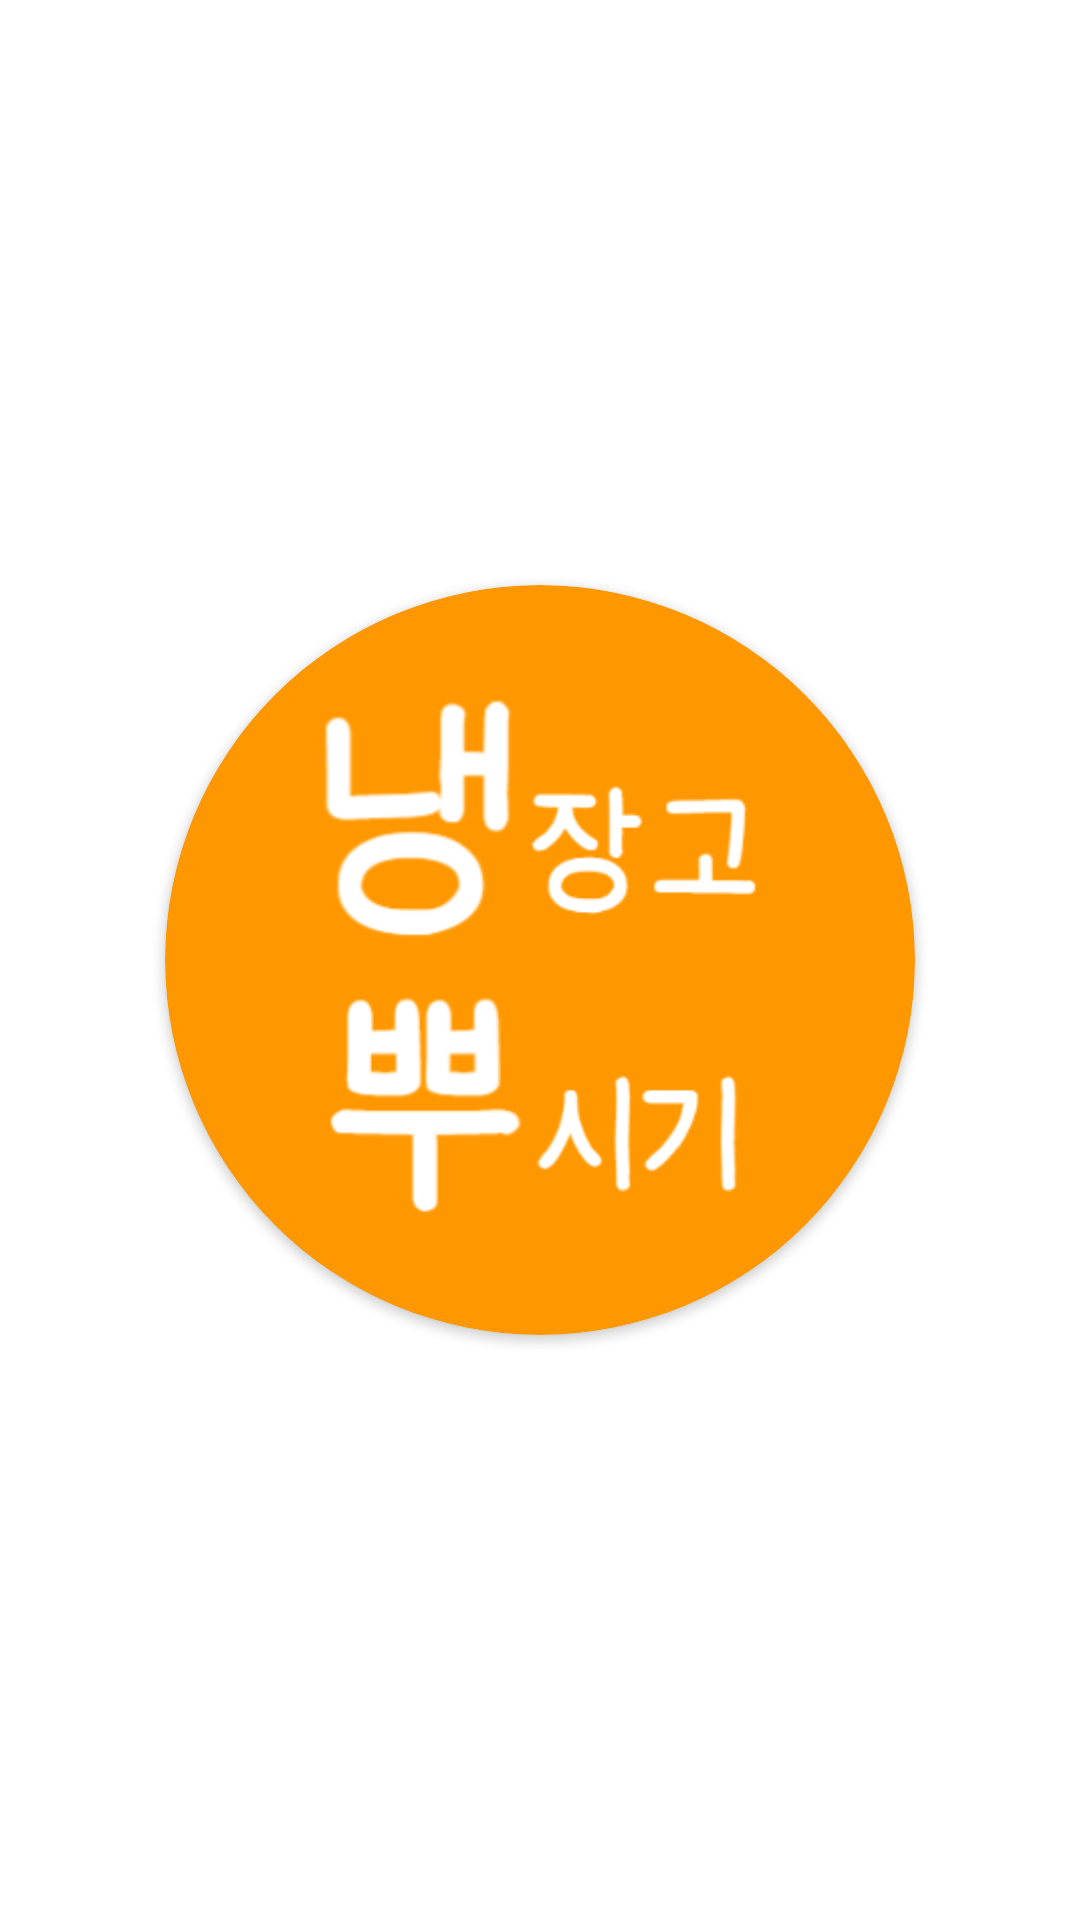

Produce the Android XML layout that renders to this screen, including the resource entries it uses.
<!-- AndroidManifest.xml: activity theme Theme.MyRecipeApp.SplashActivity -->
<!-- res/layout/activity_splash.xml -->
<?xml version="1.0" encoding="utf-8"?>
<RelativeLayout xmlns:android="http://schemas.android.com/apk/res/android"
    xmlns:app="http://schemas.android.com/apk/res-auto"
    xmlns:tools="http://schemas.android.com/tools"
    android:layout_width="match_parent"
    android:layout_height="match_parent"
    tools:context="com.cha.myrecipeapp.SplashActivity"
    >

    <androidx.cardview.widget.CardView
        android:id="@+id/logo_text"
        android:layout_width="250dp"
        android:layout_height="250dp"
        android:layout_centerInParent="true"
        android:backgroundTint="#FF9800"
        app:cardCornerRadius="200dp">

        <ImageView
            android:layout_width="200dp"
            android:layout_height="200dp"
            android:layout_centerInParent="true"
            android:layout_gravity="center"
            android:src="@drawable/logo_text3" />
    </androidx.cardview.widget.CardView>

    <ImageView
        android:id="@+id/loading_gif"
        android:layout_width="50dp"
        android:layout_height="50dp"
        android:layout_below="@id/logo_text"
        android:layout_centerHorizontal="true"
        android:layout_marginTop="60dp"
        />

</RelativeLayout>
<!-- resources referenced by this layout -->
<resources>
  <!-- drawable logo_text3: png bitmap (drawable, 13186 bytes) -->
  <style name="Theme.MyRecipeApp.SplashActivity" parent="Theme.MaterialComponents.DayNight.NoActionBar">
  
  
          <item name="android:windowFullscreen">true</item>
          <item name="windowActionBar">false</item>
      </style>
</resources>
